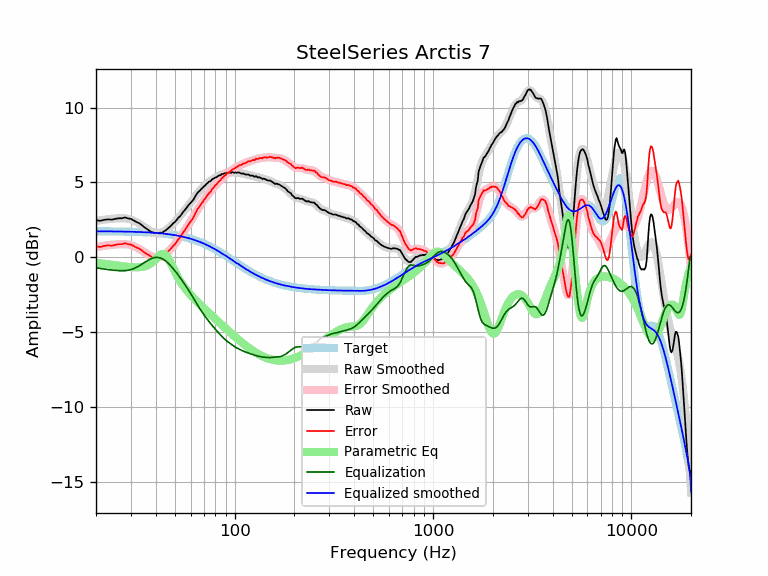

Values plotted in this chart, from the file beside it:
frequency, raw, error, smoothed, error_smoothed, equalization, parametric_eq, equalized_raw, equalized_smoothed, target
20, 2.48, 0.74, 2.43, 0.69, -0.69, -0.36, 1.79, 1.74, 1.74
21, 2.44, 0.70, 2.48, 0.74, -0.74, -0.40, 1.70, 1.74, 1.74
22, 2.51, 0.77, 2.52, 0.78, -0.78, -0.43, 1.73, 1.74, 1.74
23, 2.54, 0.80, 2.55, 0.81, -0.81, -0.46, 1.73, 1.74, 1.74
24, 2.52, 0.78, 2.58, 0.84, -0.84, -0.49, 1.68, 1.74, 1.74
25, 2.57, 0.84, 2.60, 0.87, -0.87, -0.53, 1.70, 1.73, 1.73
26, 2.61, 0.88, 2.61, 0.88, -0.88, -0.56, 1.73, 1.73, 1.73
27, 2.61, 0.88, 2.62, 0.89, -0.89, -0.58, 1.72, 1.73, 1.73
28, 2.67, 0.95, 2.60, 0.88, -0.88, -0.61, 1.79, 1.72, 1.72
29, 2.60, 0.88, 2.58, 0.86, -0.86, -0.63, 1.74, 1.72, 1.72
30, 2.57, 0.86, 2.53, 0.81, -0.81, -0.65, 1.76, 1.71, 1.71
31, 2.46, 0.75, 2.45, 0.75, -0.75, -0.66, 1.71, 1.71, 1.71
32, 2.36, 0.66, 2.36, 0.66, -0.66, -0.66, 1.70, 1.70, 1.70
33, 2.29, 0.59, 2.26, 0.56, -0.56, -0.66, 1.73, 1.70, 1.70
34, 2.16, 0.47, 2.15, 0.46, -0.46, -0.64, 1.70, 1.69, 1.69
35, 2.02, 0.34, 2.03, 0.35, -0.35, -0.60, 1.67, 1.68, 1.68
36, 1.91, 0.24, 1.92, 0.25, -0.25, -0.55, 1.66, 1.67, 1.67
37, 1.80, 0.14, 1.82, 0.15, -0.15, -0.47, 1.65, 1.66, 1.66
38, 1.70, 0.05, 1.73, 0.08, -0.08, -0.38, 1.62, 1.65, 1.65
39, 1.65, 0.01, 1.67, 0.03, -0.03, -0.26, 1.62, 1.64, 1.64
40, 1.62, -0.01, 1.64, 0.00, -0.00, -0.12, 1.62, 1.63, 1.63
41, 1.62, -0.00, 1.63, 0.00, -0.00, 0.02, 1.62, 1.62, 1.62
42, 1.65, 0.04, 1.64, 0.03, -0.03, 0.15, 1.62, 1.61, 1.61
43, 1.64, 0.04, 1.68, 0.08, -0.08, 0.23, 1.56, 1.60, 1.60
44, 1.74, 0.16, 1.74, 0.16, -0.16, 0.23, 1.58, 1.58, 1.58
45, 1.81, 0.24, 1.82, 0.25, -0.25, 0.15, 1.56, 1.57, 1.57
46, 1.93, 0.38, 1.91, 0.36, -0.36, -0.01, 1.57, 1.55, 1.55
47, 2.03, 0.49, 2.02, 0.48, -0.48, -0.23, 1.55, 1.54, 1.54
48, 2.14, 0.62, 2.13, 0.61, -0.61, -0.47, 1.53, 1.52, 1.52
49, 2.28, 0.78, 2.25, 0.75, -0.75, -0.71, 1.53, 1.50, 1.50
50, 2.36, 0.88, 2.38, 0.89, -0.89, -0.95, 1.47, 1.48, 1.48
51, 2.50, 1.04, 2.50, 1.04, -1.04, -1.17, 1.46, 1.46, 1.46
52, 2.65, 1.21, 2.63, 1.19, -1.19, -1.38, 1.46, 1.44, 1.44
53, 2.74, 1.32, 2.76, 1.34, -1.34, -1.56, 1.40, 1.42, 1.42
54, 2.88, 1.48, 2.89, 1.49, -1.49, -1.73, 1.39, 1.40, 1.40
55, 3.04, 1.66, 3.02, 1.64, -1.64, -1.88, 1.40, 1.38, 1.38
56, 3.15, 1.80, 3.15, 1.80, -1.80, -2.03, 1.35, 1.35, 1.35
57, 3.28, 1.95, 3.27, 1.95, -1.95, -2.16, 1.33, 1.33, 1.33
58, 3.42, 2.12, 3.40, 2.10, -2.10, -2.28, 1.32, 1.30, 1.30
59, 3.54, 2.27, 3.53, 2.26, -2.26, -2.40, 1.28, 1.27, 1.27
60, 3.64, 2.40, 3.65, 2.41, -2.41, -2.50, 1.23, 1.24, 1.24
61, 3.75, 2.53, 3.78, 2.57, -2.57, -2.61, 1.18, 1.22, 1.22
62, 3.86, 2.67, 3.91, 2.72, -2.72, -2.71, 1.14, 1.19, 1.19
63, 4.03, 2.87, 4.03, 2.88, -2.88, -2.80, 1.15, 1.16, 1.16
64, 4.18, 3.06, 4.16, 3.03, -3.03, -2.89, 1.15, 1.12, 1.12
65, 4.32, 3.23, 4.27, 3.18, -3.18, -2.98, 1.14, 1.09, 1.09
66, 4.40, 3.34, 4.38, 3.32, -3.32, -3.07, 1.08, 1.06, 1.06
67, 4.48, 3.46, 4.48, 3.46, -3.46, -3.15, 1.02, 1.02, 1.02
68, 4.58, 3.59, 4.58, 3.59, -3.59, -3.24, 0.99, 0.99, 0.99
69, 4.65, 3.70, 4.67, 3.71, -3.71, -3.32, 0.94, 0.95, 0.95
70, 4.75, 3.83, 4.75, 3.83, -3.83, -3.39, 0.92, 0.92, 0.92
71, 4.80, 3.92, 4.82, 3.94, -3.94, -3.47, 0.86, 0.88, 0.88
72, 4.90, 4.06, 4.89, 4.05, -4.05, -3.55, 0.85, 0.84, 0.84
73, 4.96, 4.15, 4.96, 4.15, -4.15, -3.62, 0.81, 0.81, 0.81
74, 5.04, 4.27, 5.02, 4.26, -4.26, -3.70, 0.78, 0.77, 0.77
75, 5.08, 4.35, 5.08, 4.35, -4.35, -3.77, 0.73, 0.73, 0.73
76, 5.11, 4.42, 5.14, 4.45, -4.45, -3.84, 0.66, 0.69, 0.69
77, 5.22, 4.57, 5.19, 4.54, -4.54, -3.91, 0.68, 0.65, 0.65
78, 5.25, 4.64, 5.24, 4.63, -4.63, -3.98, 0.62, 0.61, 0.61
79, 5.29, 4.72, 5.29, 4.72, -4.72, -4.05, 0.57, 0.57, 0.57
... 553 more rows
